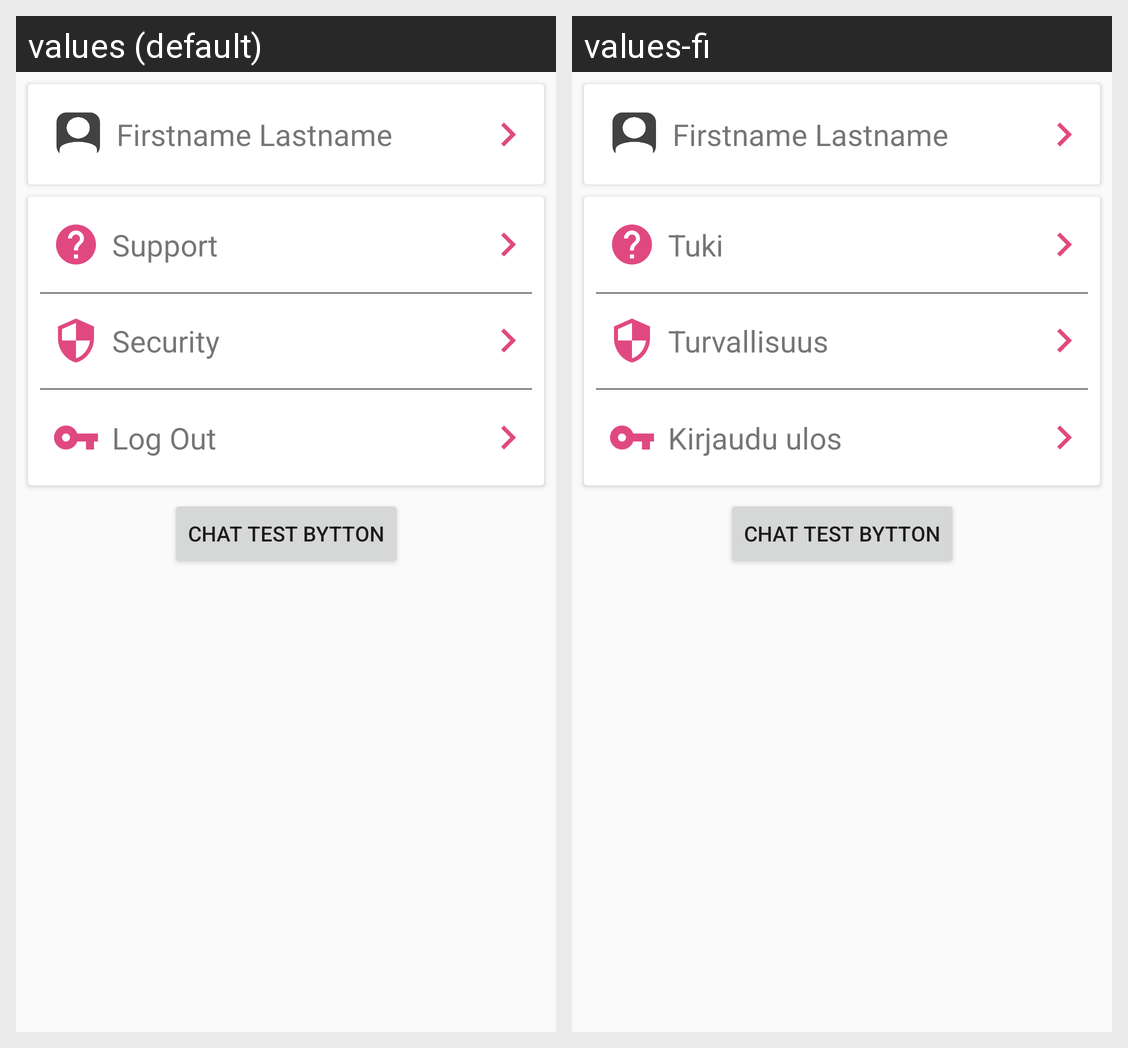

Locale-by-locale string values for the Android screen shown in this grid:
Android screen res/layout/tab_fragment_settings.xml rendered under 2 locales, left to right: values (default), values-fi. Device: Nexus 5 (rendered at 1080×1920; each locale shown at half size, 540×960, under a caption strip naming it); theme AppTheme.
Strings drawn on this screen, with the default value and each locale's value (text and hints the layout hard-codes, and strings that could not be matched under every locale, appear in the picture but are not listed):

support
  values: Support
  values-fi: Tuki

security
  values: Security
  values-fi: Turvallisuus

logout
  values: Log Out
  values-fi: Kirjaudu ulos
